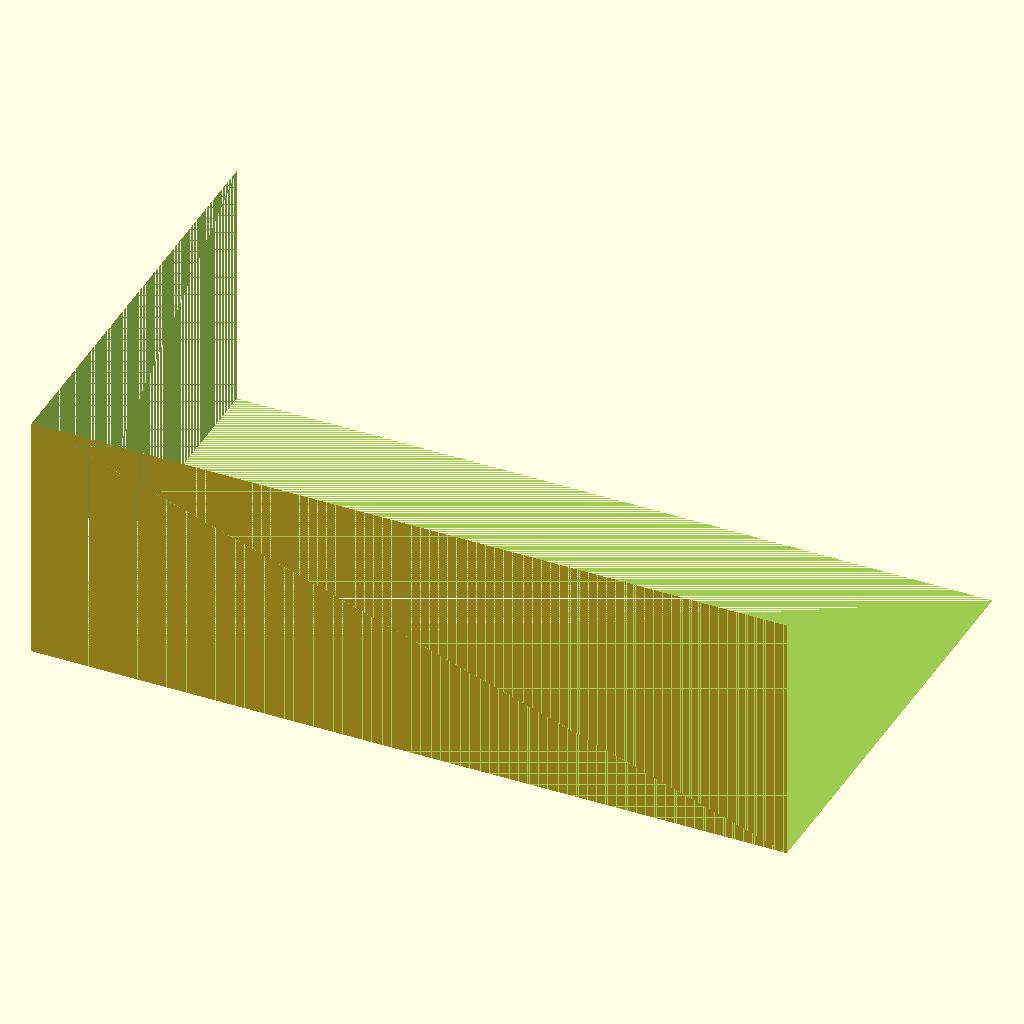
Cell 1 — every parameter at its default value.
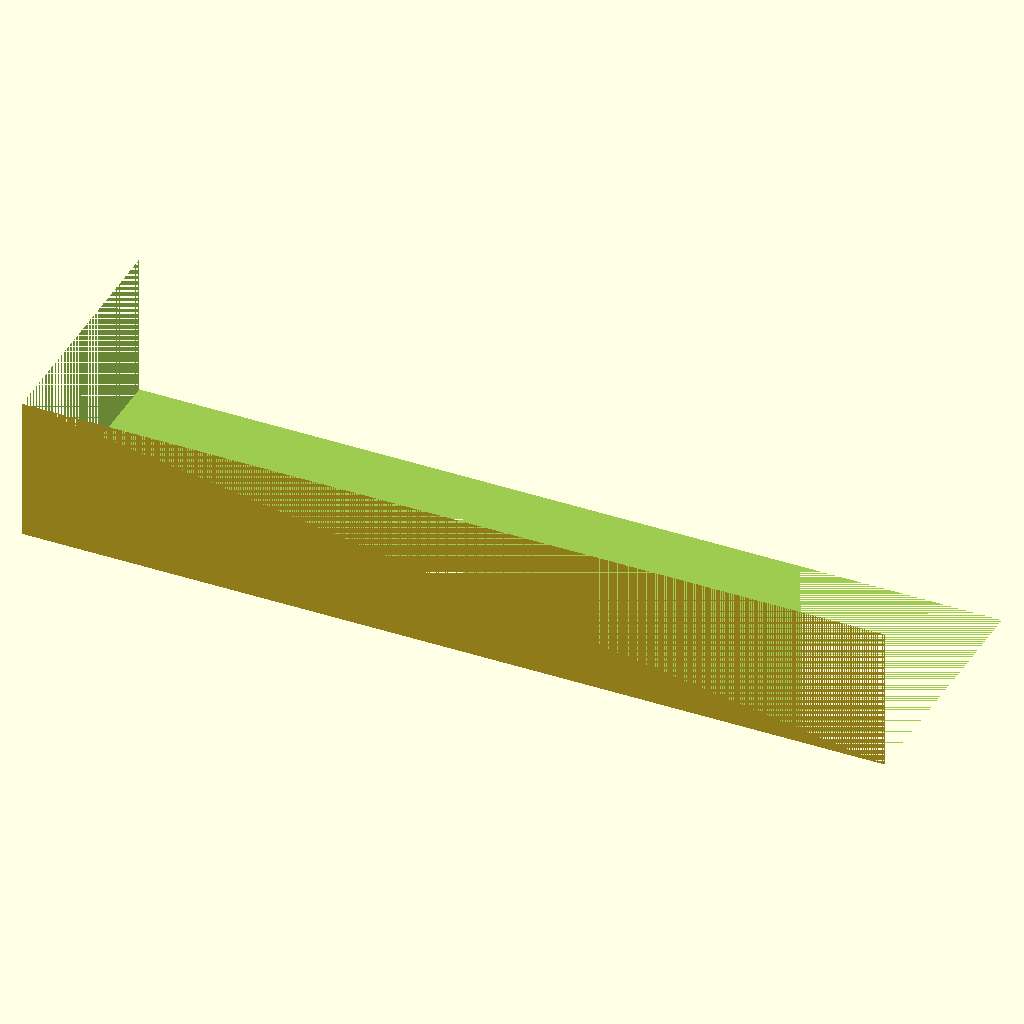
Cell 2 — X_out set to 240, the other parameters unchanged.
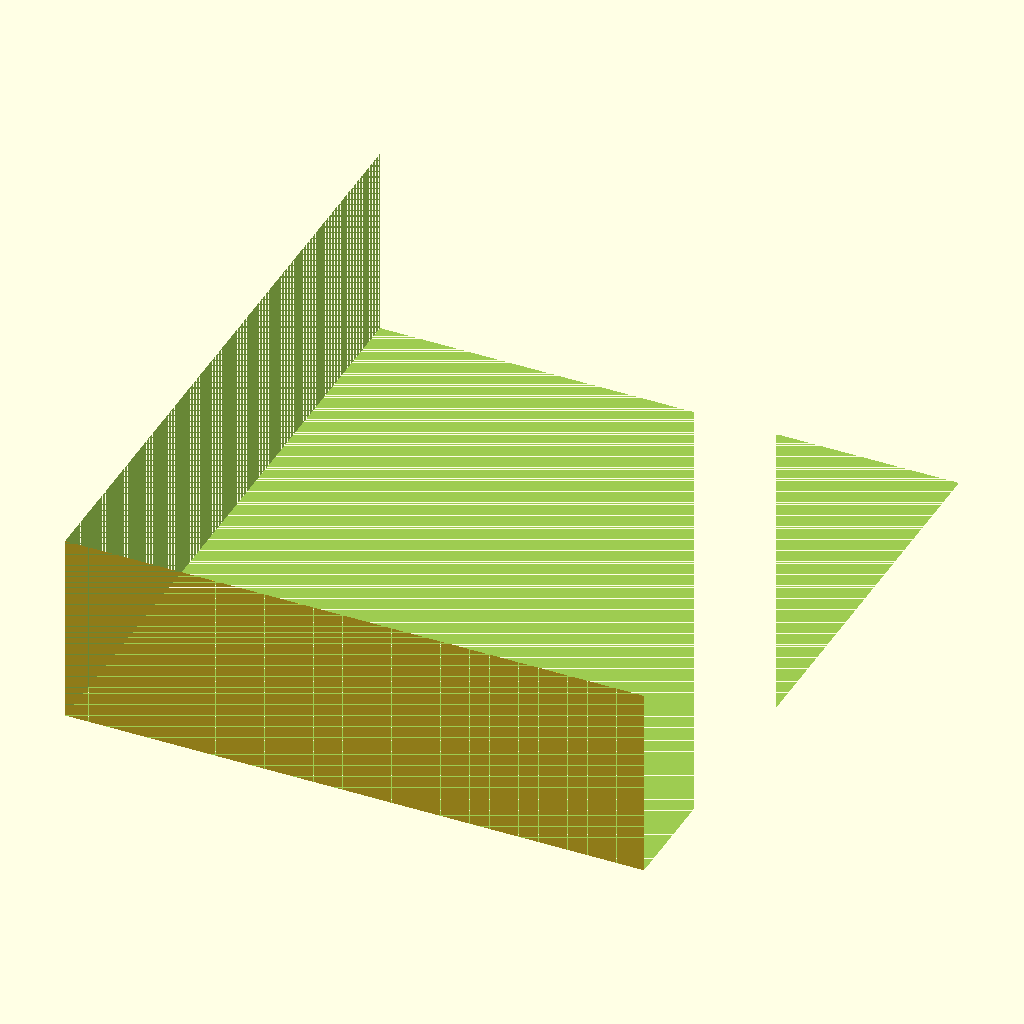
Cell 3: Y_out = 140 (everything else at default).
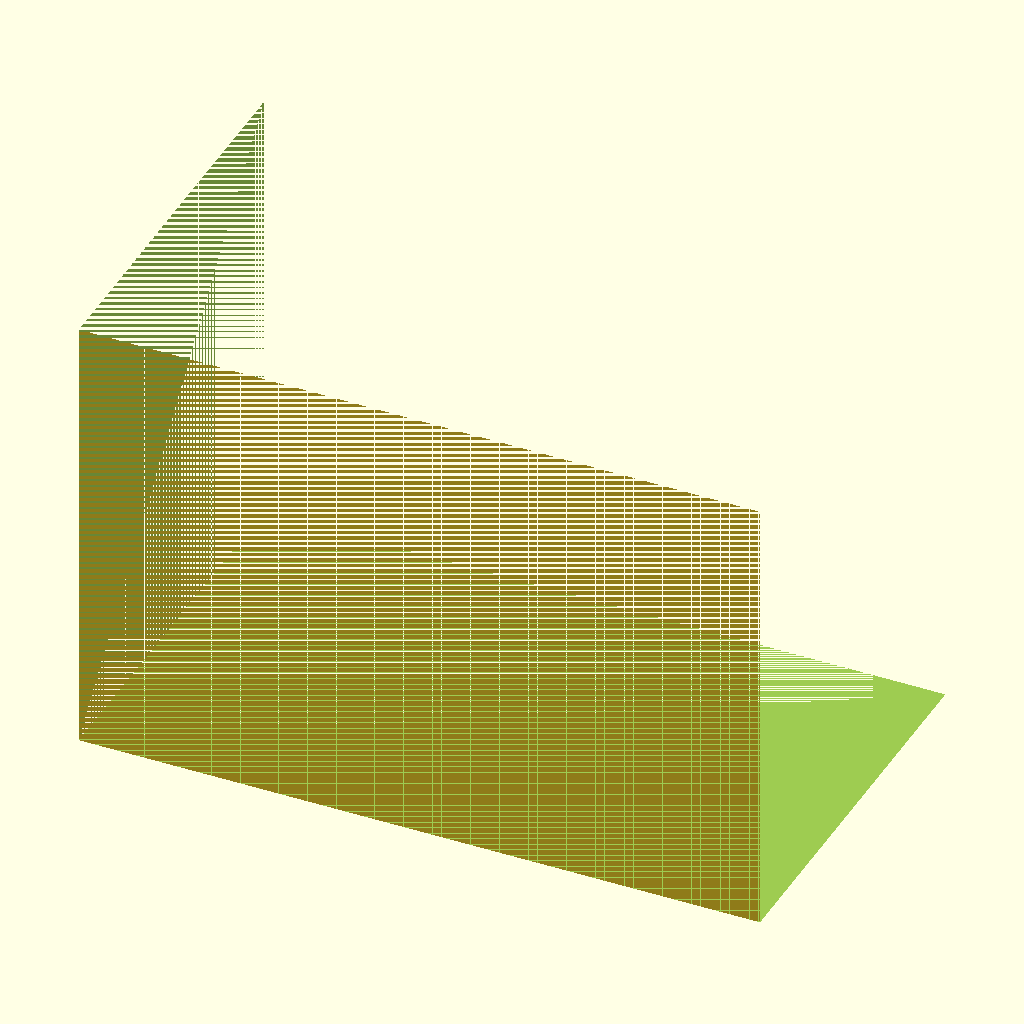
Cell 4: the same model with Z_out = 80.
The same orthographic view direction (rotation 55°, 0°, 25°; colour scheme Cornfield) for every cell, with the view re-fitted per cell, so scale and position can differ between cells.
OpenSCAD source file bench/results/gpu-base-h4-g15/code/qwen3.5-9b/mini_gel_tank_s5_checklist_a0.scad:
// Mini horizontal gel-electrophoresis buffer tank.
// Outer dimensions: 120 (X) x 70 (Y) x 40 (Z).
// Wall thickness: 3 mm. Floor thickness: 3 mm.
// Inner floor Z = 3 mm.
// Central platform: 60 mm long (X), full inner width (Y), top at Z = 13 mm.
// Electrode holes: 2 mm diameter, horizontal along X, at Y=0, Z=30.

$fn = 64;

// Outer dimensions
X_out = 120;
Y_out = 70;
Z_out = 40;

// Thicknesses
wall_t = 3;
floor_t = 3;

// Inner dimensions
X_in  = X_out - 2 * wall_t; // 114
Y_in  = Y_out - 2 * wall_t; // 64
Z_in  = Z_out - floor_t;    // 37

// Platform dimensions
plat_len = 60;
plat_w   = Y_in;
plat_top = 13; // Absolute Z height of top surface

// Electrode hole parameters
hole_d = 2;
hole_y = 0;
hole_z = 30;

// Main tank body (hollow box)
// We build the outer shell and subtract the inner void.
// The inner void is defined by the inner floor and inner walls.
// To ensure clean cuts, we extend the cutting void slightly.

difference() {
    // 1. The solid outer block
    translate([-X_out/2, -Y_out/2, 0]) 
        cube([X_out, Y_out, Z_out]);

    // 2. The inner void (subtracted)
    // Inner void dimensions:
    // X: from wall_t to X_out - wall_t
    // Y: from wall_t to Y_out - wall_t
    // Z: from floor_t to Z_out (open top)
    
    // We subtract a block that represents the empty space.
    // To cut the walls cleanly, we extend the void slightly past the outer faces.
    translate([-X_out/2, -Y_out/2, 0]) 
        cube([X_out + 0.1, Y_out + 0.1, Z_out + 0.1]);
    
    // Wait, the logic above (subtracting a larger block) creates a hole through the whole thing.
    // Correct approach: Union of the solid parts, then subtract the void.
    // Or: Start with solid, subtract the void shape.
    
    // Let's restart the geometry logic for clarity.
    // Part A: Solid block.
    // Part B: Void shape (to be subtracted).
    
    // Void shape:
    // It is a rectangular prism with an open top.
    // X range: [wall_t, X_out - wall_t]
    // Y range: [wall_t, Y_out - wall_t]
    // Z range: [floor_t, Z_out]
    
    // We need to subtract this void.
    // To cut the walls cleanly, the void shape should extend slightly beyond the inner faces.
    
    // Define the void box
    void_x = X_in + 0.1;
    void_y = Y_in + 0.1;
    void_z = Z_out - floor_t + 0.1; // Extend slightly above the top of the void
    
    translate([-X_out/2 + wall_t + 0.05, -Y_out/2 + wall_t + 0.05, floor_t - 0.05])
        cube([void_x, void_y, void_z]);
    
    // 3. The central platform
    // It sits on the inner floor.
    // Bottom Z = floor_t = 3.
    // Top Z = 13.
    // Length = 60, centered in X.
    // Width = Y_in.
    
    translate([-plat_len/2, -plat_w/2, floor_t])
        cube([plat_len, plat_w, plat_top - floor_t]);
    
    // 4. Electrode holes
    // Two holes, one at each end (X = +/- X_in/2).
    // Hole is a cylinder along X axis.
    // Position: Y = 0, Z = 30.
    // Radius = hole_d / 2.
    
    for (side = [-1, 1]) {
        translate([side * (X_in / 2), hole_y, hole_z])
            cylinder(h = X_in + 0.1, d = hole_d);
    }
}
Parameter table extracted from the source (name, type, default, range or options):
X_out: number, default 120
Y_out: number, default 70
Z_out: number, default 40
wall_t: number, default 3
floor_t: number, default 3
plat_len: number, default 60
plat_top: number, default 13
hole_d: number, default 2
hole_y: number, default 0
hole_z: number, default 30
